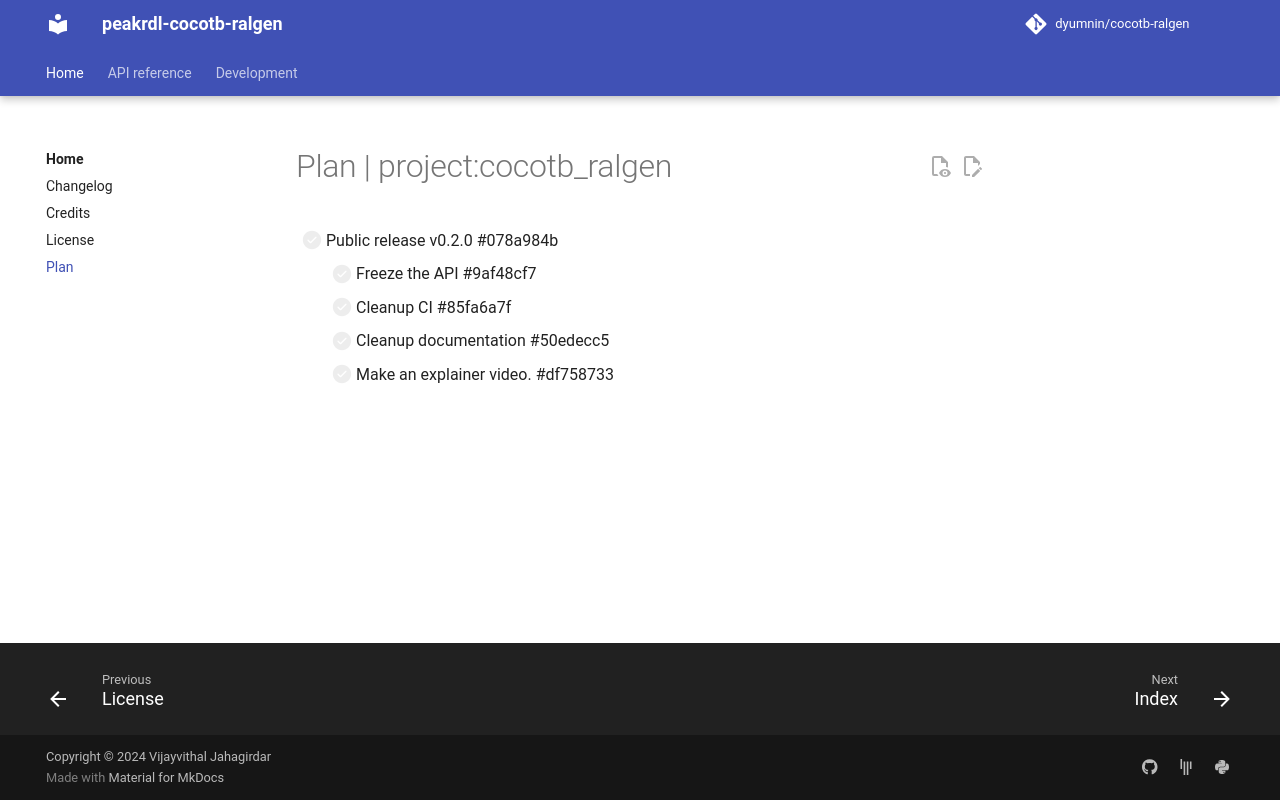

repository: dyumnin/cocotb-ralgen · page: ai/index.html · generator: mkdocs

# Plan | project:cocotb_ralgen
* [ ] Public release v0.2.0  #078a984b
    * [ ] Freeze the API  #9af48cf7
    * [ ] Cleanup CI  #85fa6a7f
    * [ ] Cleanup documentation  #50edecc5
    * [ ] Make an explainer video.  #df758733
